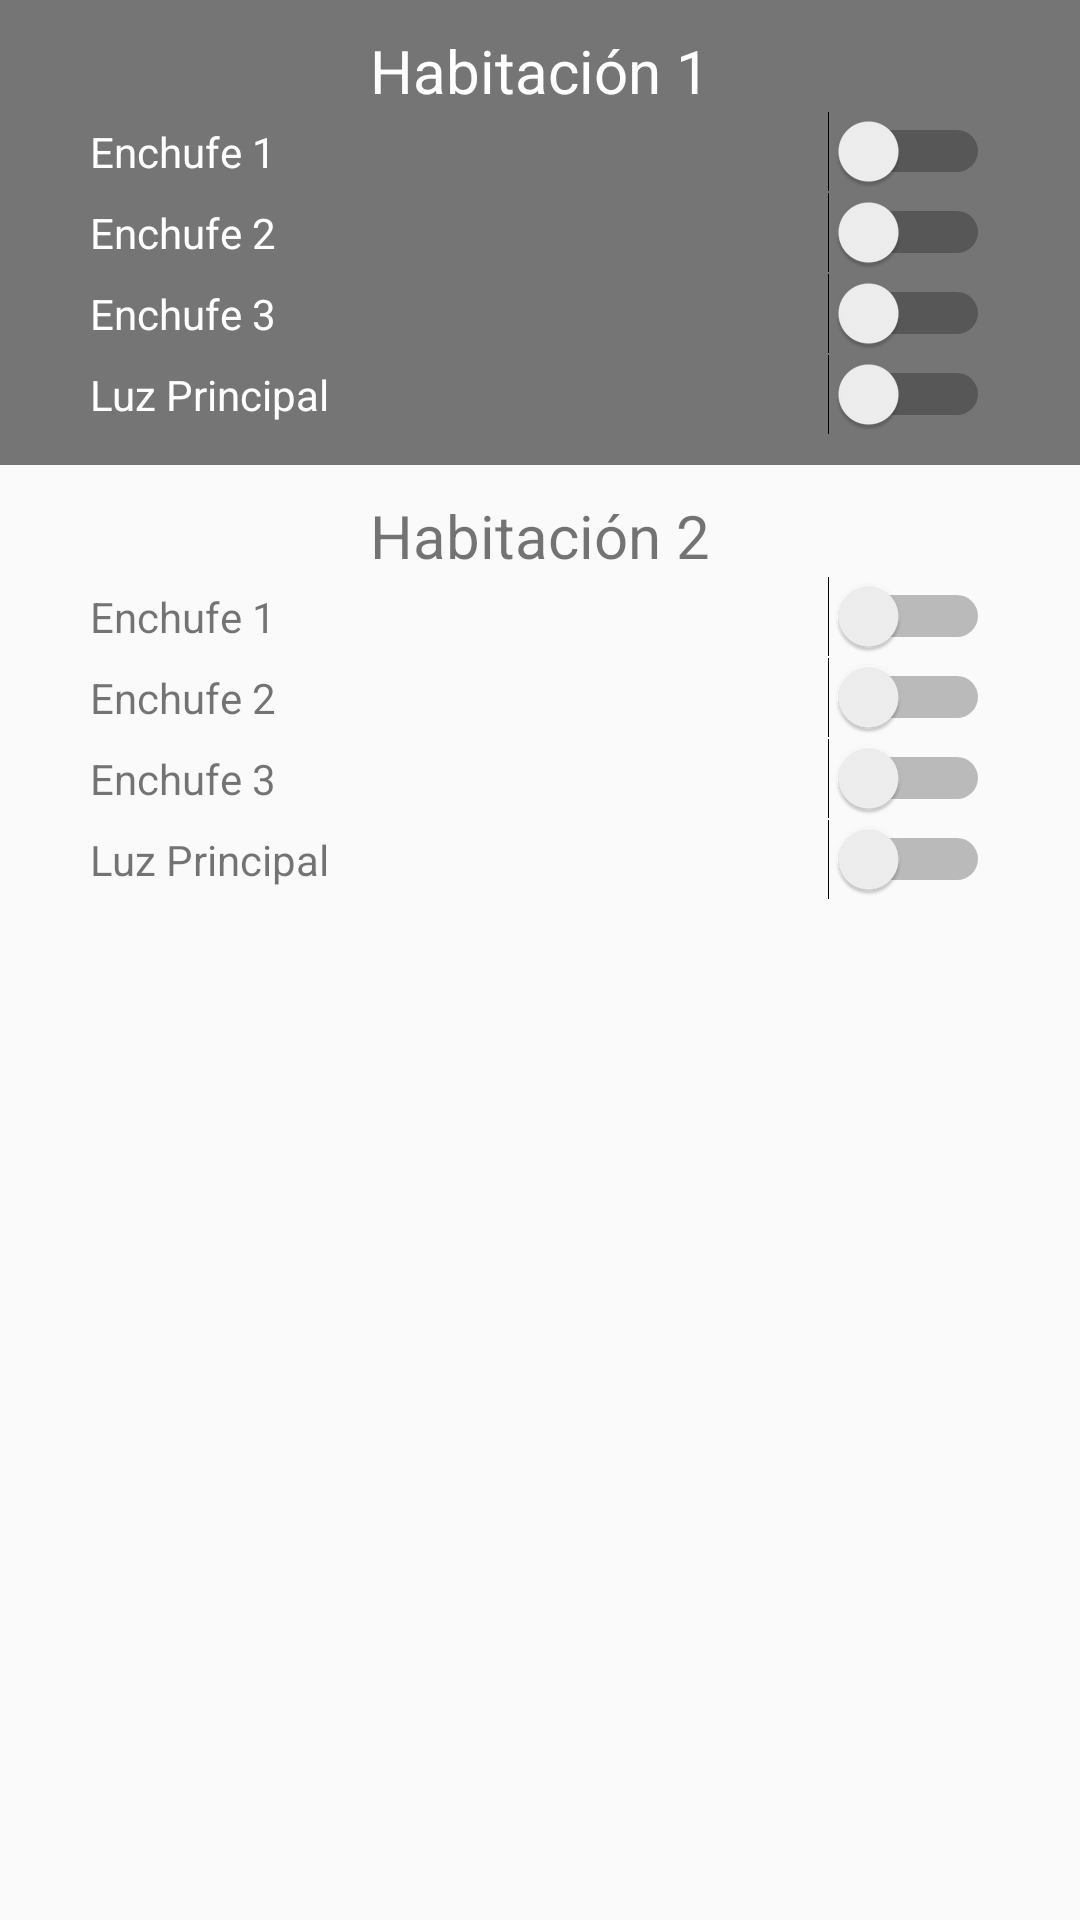

Produce the Android XML layout that renders to this screen, including the resource entries it uses.
<!-- AndroidManifest.xml: application theme AppTheme -->
<!-- res/layout/fragment_rooms.xml -->
<LinearLayout xmlns:android="http://schemas.android.com/apk/res/android"
    xmlns:tools="http://schemas.android.com/tools"
    android:orientation="vertical"
    android:layout_width="match_parent"
    android:layout_height="match_parent"
    tools:context="acm1pt.badassapp.DespensaFragment">

    <LinearLayout
        android:orientation="vertical"
        android:layout_width="match_parent"
        android:layout_height="wrap_content"
        android:layout_gravity="center"
        android:paddingLeft="30dp"
        android:paddingRight="30dp"
        android:background="#757575"
        android:paddingTop="10dp"
        android:paddingBottom="10dp"
        android:weightSum="1">

        <TextView
            android:layout_width="wrap_content"
            android:layout_height="wrap_content"
            android:layout_gravity="center"
            android:text="@string/hab1"
            android:id="@+id/lblH1"
            android:textColor="#ffffff"
            android:textSize="20sp" />

        <FrameLayout
            android:layout_width="match_parent"
            android:layout_height="match_parent">

            <Switch
                android:layout_width="wrap_content"
                android:layout_height="wrap_content"
                android:id="@+id/enchufe1"
                android:checked="false"
                android:layout_gravity="right|center_vertical" />

            <TextView
                android:layout_width="wrap_content"
                android:layout_height="wrap_content"
                android:textAppearance="?android:attr/textAppearanceSmall"
                android:text="@string/enchu1"
                android:id="@+id/lblE1"
                android:layout_gravity="left|center_vertical"
                android:textColor="#ffffff" />
        </FrameLayout>

        <FrameLayout
            android:layout_width="match_parent"
            android:layout_height="match_parent">

            <Switch
                android:layout_width="wrap_content"
                android:layout_height="wrap_content"
                android:id="@+id/enchufe2"
                android:checked="false"
                android:layout_gravity="right|center_vertical" />

            <TextView
                android:layout_width="wrap_content"
                android:layout_height="wrap_content"
                android:textAppearance="?android:attr/textAppearanceSmall"
                android:text="@string/enchu2"
                android:id="@+id/lblE2"
                android:layout_gravity="left|center_vertical"
                android:textColor="#ffffff" />
        </FrameLayout>

        <FrameLayout
            android:layout_width="match_parent"
            android:layout_height="match_parent">

            <Switch
                android:layout_width="wrap_content"
                android:layout_height="wrap_content"
                android:id="@+id/enchufe3"
                android:checked="false"
                android:layout_gravity="right|center_vertical" />

            <TextView
                android:layout_width="wrap_content"
                android:layout_height="wrap_content"
                android:textAppearance="?android:attr/textAppearanceSmall"
                android:text="@string/enchu3"
                android:id="@+id/lblE3"
                android:layout_gravity="left|center_vertical"
                android:textColor="#ffffff" />
        </FrameLayout>

        <FrameLayout
            android:layout_width="match_parent"
            android:layout_height="match_parent">

            <Switch
                android:layout_width="wrap_content"
                android:layout_height="wrap_content"
                android:id="@+id/enchufe4"
                android:checked="false"
                android:layout_gravity="right|center_vertical" />

            <TextView
                android:layout_width="wrap_content"
                android:layout_height="wrap_content"
                android:textAppearance="?android:attr/textAppearanceSmall"
                android:text="@string/luz"
                android:id="@+id/lblE4"
                android:layout_gravity="left|center_vertical"
                android:textColor="#ffffff" />
        </FrameLayout>

    </LinearLayout>

    <LinearLayout
        android:orientation="vertical"
        android:layout_width="match_parent"
        android:layout_height="wrap_content"
        android:layout_gravity="center"
        android:paddingLeft="30dp"
        android:paddingRight="30dp"
        android:paddingTop="10dp"
        android:paddingBottom="10dp"
        android:weightSum="1">

        <TextView
            android:layout_width="wrap_content"
            android:layout_height="wrap_content"
            android:layout_gravity="center"
            android:text="@string/hab2"
            android:id="@+id/lblH2"
            android:textSize="20sp" />

        <FrameLayout
            android:layout_width="match_parent"
            android:layout_height="match_parent">

            <Switch
                android:layout_width="wrap_content"
                android:layout_height="wrap_content"
                android:id="@+id/enchufe5"
                android:checked="false"
                android:layout_gravity="right|center_vertical" />

            <TextView
                android:layout_width="wrap_content"
                android:layout_height="wrap_content"
                android:textAppearance="?android:attr/textAppearanceSmall"
                android:text="@string/enchu1"
                android:id="@+id/lblE5"
                android:layout_gravity="left|center_vertical" />
        </FrameLayout>

        <FrameLayout
            android:layout_width="match_parent"
            android:layout_height="match_parent">

            <Switch
                android:layout_width="wrap_content"
                android:layout_height="wrap_content"
                android:id="@+id/enchufe6"
                android:checked="false"
                android:layout_gravity="right|center_vertical" />

            <TextView
                android:layout_width="wrap_content"
                android:layout_height="wrap_content"
                android:textAppearance="?android:attr/textAppearanceSmall"
                android:text="@string/enchu2"
                android:id="@+id/lblE6"
                android:layout_gravity="left|center_vertical" />
        </FrameLayout>

        <FrameLayout
            android:layout_width="match_parent"
            android:layout_height="match_parent">

            <Switch
                android:layout_width="wrap_content"
                android:layout_height="wrap_content"
                android:id="@+id/enchufe7"
                android:checked="false"
                android:layout_gravity="right|center_vertical" />

            <TextView
                android:layout_width="wrap_content"
                android:layout_height="wrap_content"
                android:textAppearance="?android:attr/textAppearanceSmall"
                android:text="@string/enchu3"
                android:id="@+id/lblE7"
                android:layout_gravity="left|center_vertical" />
        </FrameLayout>

        <FrameLayout
            android:layout_width="match_parent"
            android:layout_height="match_parent">

            <Switch
                android:layout_width="wrap_content"
                android:layout_height="wrap_content"
                android:id="@+id/enchufe8"
                android:checked="false"
                android:layout_gravity="right|center_vertical" />

            <TextView
                android:layout_width="wrap_content"
                android:layout_height="wrap_content"
                android:textAppearance="?android:attr/textAppearanceSmall"
                android:text="@string/luz"
                android:id="@+id/lblE8"
                android:layout_gravity="left|center_vertical" />
        </FrameLayout>

    </LinearLayout>

</LinearLayout>
<!-- resources referenced by this layout -->
<resources>
  <string name="enchu1">Enchufe 1</string>
  <string name="enchu2">Enchufe 2</string>
  <string name="enchu3">Enchufe 3</string>
  <string name="hab1">Habitación 1</string>
  <string name="hab2">Habitación 2</string>
  <string name="luz">Luz Principal</string>
  <style name="AppTheme" parent="Theme.AppCompat.Light.NoActionBar">
          
          <item name="colorPrimary">@color/colorPrimary</item>
          <item name="colorPrimaryDark">@color/colorPrimaryDark</item>
          <item name="colorAccent">@color/colorAccent</item>
      </style>
  <color name="colorPrimary">#212121</color>
  <color name="colorPrimaryDark">#000000</color>
  <color name="colorAccent">#689f38</color>
</resources>
